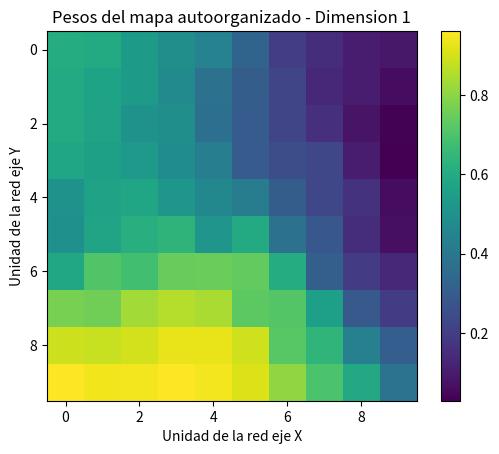
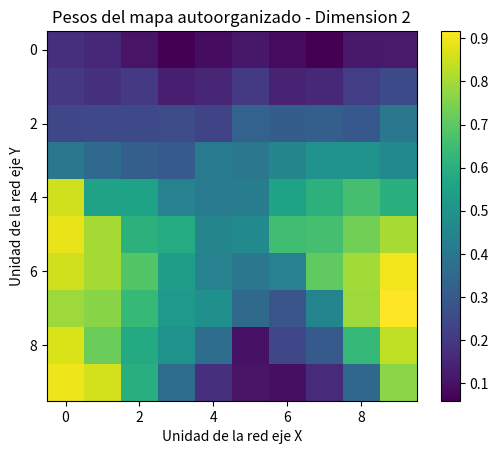

The matplotlib source for these figures, in order:
# Implementa un mapa autoorganizado de Kohonen
# para representar patrones de datos en un espacio 2D

# Para calculos numericos
import numpy as np

# Para crear graficas
import matplotlib.pyplot as plt

class Kohonen_map:
    def __init__(
        self,
        Dimension_entrada,
        Tamano_mapa,
        Tasa_aprendizaje=0.5,
        Numero_iteraciones=100
    ):
        # guardar parametros
        self.Dimension_entrada = Dimension_entrada
        self.Tamano_mapa = Tamano_mapa
        self.Tasa_aprendizaje = Tasa_aprendizaje
        self.Numero_iteraciones = Numero_iteraciones

        # inicializar pesos
        self.Pesos = np.random.rand(
            Tamano_mapa[0],
            Tamano_mapa[1],
            Dimension_entrada
        )

    def Encontrar_bmu(self, X):
        # encontrar mejor unidad
        Bmu_indice = np.argmin(
            np.linalg.norm(
                self.Pesos - X,
                axis=2
            )
        )

        return np.unravel_index(
            Bmu_indice,
            self.Tamano_mapa
        )

    def Actualizar_pesos(self, X, Bmu_indice, Iteracion):
        # calcular tasa actual
        Tasa_actual = self.Tasa_aprendizaje * (
            1 - (
                Iteracion /
                self.Numero_iteraciones
            )
        )

        # recorrer mapa
        for I in range(self.Tamano_mapa[0]):

            for J in range(self.Tamano_mapa[1]):

                Distancia = np.linalg.norm(
                    np.array([
                        I,
                        J
                    ]) -
                    np.array(
                        Bmu_indice
                    )
                )

                # actualizar vecinos cercanos
                if Distancia <= 1:
                    self.Pesos[I, J] += Tasa_actual * (
                        X -
                        self.Pesos[I, J]
                    )

    def Entrenar(self, Datos):
        # entrenar mapa
        for Iteracion in range(self.Numero_iteraciones):

            for X in Datos:
                Bmu_indice = self.Encontrar_bmu(
                    X
                )

                self.Actualizar_pesos(
                    X,
                    Bmu_indice,
                    Iteracion
                )

    def Graficar_pesos(self):
        # mostrar pesos por dimension
        for Dimension in range(self.Dimension_entrada):

            plt.figure()

            plt.imshow(
                self.Pesos[:, :, Dimension],
                cmap="viridis"
            )

            plt.colorbar()

            plt.title(
                f"Pesos del mapa autoorganizado - Dimension {Dimension + 1}"
            )

            plt.xlabel(
                "Unidad de la red eje X"
            )

            plt.ylabel(
                "Unidad de la red eje Y"
            )

            plt.show()

# numero de muestras
Numero_muestras = 100

# generar datos
Datos = np.random.rand(
    Numero_muestras,
    2
)

# crear mapa
Som = Kohonen_map(
    Dimension_entrada=2,
    Tamano_mapa=(10, 10),
    Tasa_aprendizaje=0.5,
    Numero_iteraciones=100
)

# entrenar mapa
Som.Entrenar(
    Datos
)

# graficar pesos
Som.Graficar_pesos()
